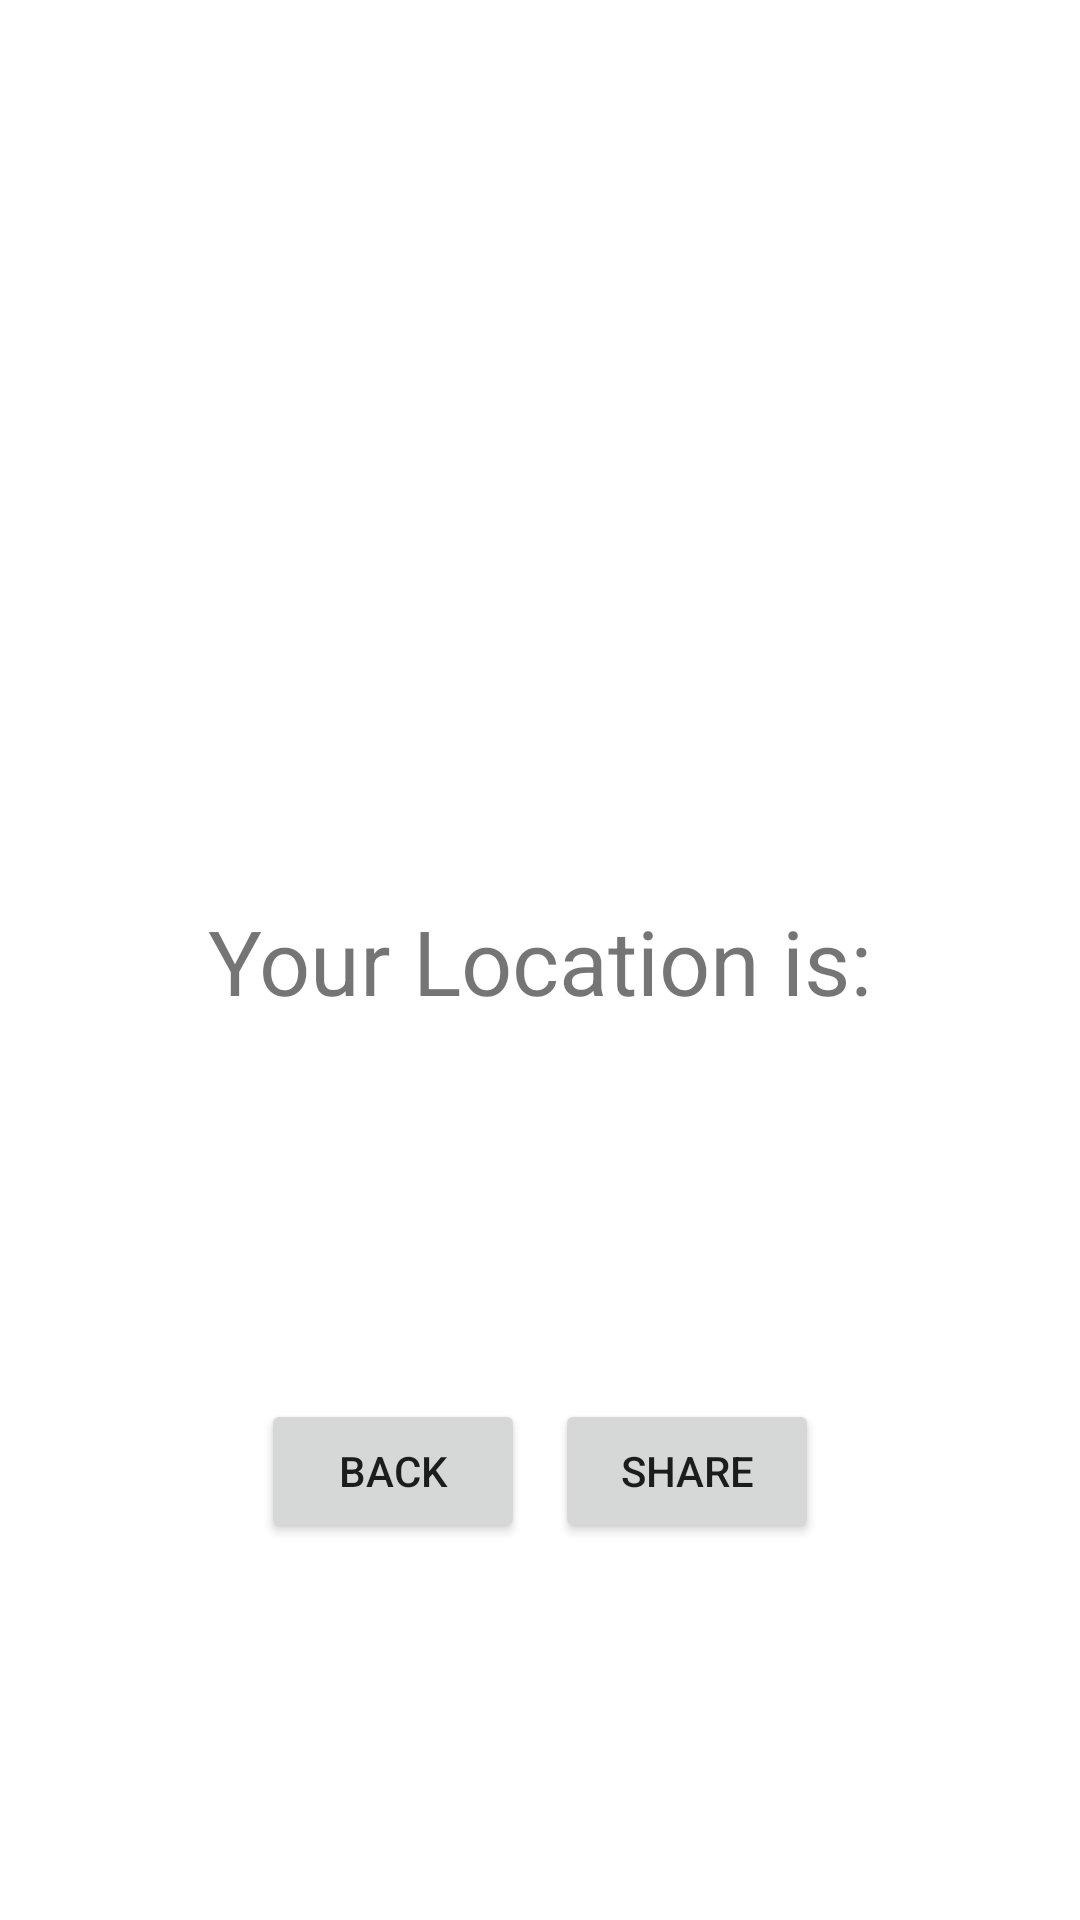

The Android layout XML behind this screen, and the referenced resources:
<!-- AndroidManifest.xml: application theme Theme.Drill2 -->
<!-- res/layout/fragment_your_location.xml -->
<?xml version="1.0" encoding="utf-8"?>
<androidx.constraintlayout.widget.ConstraintLayout xmlns:android="http://schemas.android.com/apk/res/android"
    xmlns:app="http://schemas.android.com/apk/res-auto"
    xmlns:tools="http://schemas.android.com/tools"
    android:id="@+id/your_location"
    android:layout_width="match_parent"
    android:layout_height="match_parent"
    tools:context=".YourLocation">

    
    <TextView
        android:id="@+id/textView2"
        android:layout_width="wrap_content"
        android:layout_height="wrap_content"
        android:text="@string/your_location_is"
        android:textSize="30sp"
        app:layout_constraintBottom_toBottomOf="parent"
        app:layout_constraintEnd_toEndOf="parent"
        app:layout_constraintStart_toStartOf="parent"
        app:layout_constraintTop_toTopOf="parent" />

    <LinearLayout
        android:layout_width="wrap_content"
        android:layout_height="wrap_content"
        android:orientation="horizontal"
        app:layout_constraintBottom_toBottomOf="parent"
        app:layout_constraintEnd_toEndOf="parent"
        app:layout_constraintStart_toStartOf="parent"
        app:layout_constraintTop_toBottomOf="@+id/textView2">

        <Button
            android:id="@+id/button2"
            android:layout_width="wrap_content"
            android:layout_height="wrap_content"
            android:layout_marginEnd="10dp"
            android:text="Back" />

        <Button
            android:id="@+id/button"
            android:layout_width="wrap_content"
            android:layout_height="wrap_content"
            android:text="Share" />

    </LinearLayout>
</androidx.constraintlayout.widget.ConstraintLayout>
<!-- resources referenced by this layout -->
<resources>
  <string name="your_location_is">Your Location is:</string>
  <style name="Theme.Drill2" parent="Theme.MaterialComponents.DayNight.DarkActionBar">
          
          <item name="colorPrimary">@color/pale_blue</item>
          <item name="colorPrimaryVariant">@color/pale_blue</item>
          <item name="colorOnPrimary">@color/white</item>
          
          <item name="colorSecondary">@color/teal_200</item>
          <item name="colorSecondaryVariant">@color/teal_700</item>
          <item name="colorOnSecondary">@color/black</item>
          
          <item name="android:statusBarColor" tools:targetApi="l">?attr/colorPrimaryVariant</item>
          
      </style>
  <color name="pale_blue">#18FFFF</color>
  <color name="white">#FFFFFFFF</color>
  <color name="teal_200">#FF03DAC5</color>
  <color name="teal_700">#FF018786</color>
  <color name="black">#FF000000</color>
</resources>
